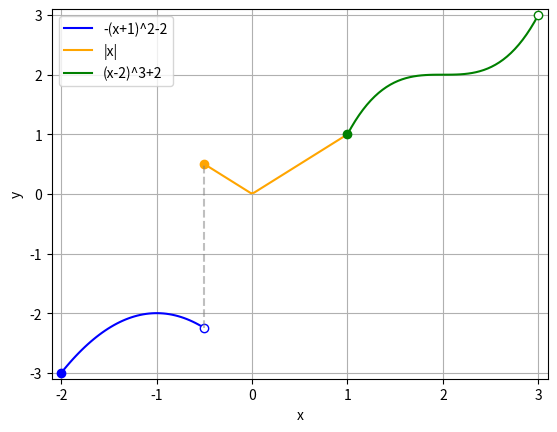

Here is the Python script that generated this plot:
import matplotlib as mpl
import matplotlib.pyplot as plt
import numpy as np

# figure
fig = plt.figure()
# axis
ax = fig.add_subplot()

# -2 <= x < -0.5
x = np.linspace(-2, -0.5)
f1 = lambda x: -(x+1)**2-2
ax.plot(x, f1(x), color='blue',
        label='-(x+1)^2-2')
ax.plot([-2.], f1(-2.), linestyle='', marker='o',
        color='blue')
ax.plot([-0.5], f1(-0.5), ls='', marker='o',
        markerfacecolor='white', markeredgecolor='blue')

# -0.5 <= x < 1
x = np.linspace(-0.5, 1)
f2 = lambda x: np.fabs(x)
ax.plot(x, f2(x), color='orange', label='|x|')
ax.plot([-0.5], [f2(-0.5)], ls='', marker='o',
        color='orange')

ax.plot([-0.5, -0.5], [f1(-0.5), f2(-0.5)],
        ls = '--', color='gray', alpha=0.5)

# 1 <= x < 3
x = np.linspace(1, 3)
f3 = lambda x: (x-2)**3+2
ax.plot(x, f3(x), color='green',
        label='(x-2)^3+2')
ax.plot([1.], [f3(1.)], ls='', marker='o',
        color='green')
ax.plot([3.], [f3(3.)], ls='', marker='o',
        mfc='white', mec='green')

# eixo-x
ax.set_xlim((-2.1, 3.1))
ax.set_xticks([-2, -1, 0, 1, 2, 3])
ax.set_xlabel('x')
# eixo-y
ax.set_ylim((-3.1, 3.1))
ax.set_yticks([-3, -2, -1, 0, 1, 2, 3])
ax.set_ylabel('y')
# grid
ax.grid()
ax.legend()
# display
plt.savefig('fig.png', bbox_inches='tight')
plt.savefig('fig.pdf', bbox_inches='tight')
plt.show()
